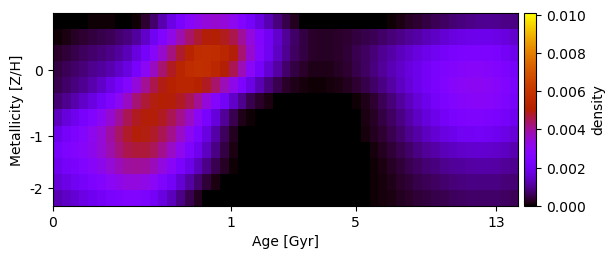

Values plotted in this chart, from the file beside it:
-6.972460798270217628e-20, 1.312602907077471419e-21, -2.849235626430526583e-23, 2.318240803236940682e-05, 5.421345612913077409e-05, 7.027027196773177214e-05, 5.403372081305804112e-05, 1.306429007333471137e-21, 1.463843659094173409e-19, 6.769327020207308162e-05, 3.264475474394821467e-04, 7.306352162193907943e-04, 1.250763209877168601e-03, 1.815915075203255276e-03, 2.381378555552057883e-03, 2.849386434887881542e-03, 3.183101926468382727e-03, 3.411601100095219222e-03, 3.529984843979791335e-03, 3.415560448648928982e-03, 3.084485017557362773e-03, 2.677020719787723355e-03, 2.195641439121946183e-03, 1.731653572545596102e-03
7.557531819281394227e-05, 1.481308398219454727e-04, 2.386965264036201493e-04, 3.369824200718346237e-04, 4.246782494757002455e-04, 5.027545808454983315e-04, 5.861935601051662843e-04, 7.168783104285597054e-04, 8.600671669710844777e-04, 1.090025620400921500e-03, 1.485249796427010396e-03, 2.014947510608751900e-03, 2.618382625913576438e-03, 3.230603564773478278e-03, 3.808784841845968324e-03, 4.345102749305594994e-03, 4.759650212490068762e-03, 4.981817909588047606e-03, 5.011473164780779962e-03, 4.857748201854544638e-03, 4.540044231071156157e-03, 4.015954046965841337e-03, 3.379274504053635456e-03, 2.716686968943861184e-03
2.847438176948843586e-04, 3.737480167502880328e-04, 4.868507102172692615e-04, 6.066424996997495794e-04, 7.169117422142359071e-04, 8.210025488503331671e-04, 9.363869807697707253e-04, 1.097382275728421477e-03, 1.333780804754912137e-03, 1.716488586919840157e-03, 2.234615627190651970e-03, 2.873737848392493317e-03, 3.543357570615118107e-03, 4.183703497485124698e-03, 4.765604351906253811e-03, 5.265490785734942662e-03, 5.606793126074312121e-03, 5.715891053227383292e-03, 5.636108215586334291e-03, 5.395512408704212712e-03, 4.994338083545435403e-03, 4.310004982800989988e-03, 3.519351161652723749e-03, 2.742319128077026422e-03
4.579796078783411563e-04, 5.662393871736952963e-04, 6.881250273695311637e-04, 8.182932858471691703e-04, 9.500395705059410615e-04, 1.091708087576913865e-03, 1.261473684294468680e-03, 1.472196099890406978e-03, 1.743857044373673922e-03, 2.285954353661956689e-03, 2.972568180197991596e-03, 3.668108092122736742e-03, 4.300325548720429145e-03, 4.843244132404389557e-03, 5.291332941611211899e-03, 5.641444057248239802e-03, 5.780526452397015055e-03, 5.690961363384700392e-03, 5.430821514070597461e-03, 5.033216800978556997e-03, 4.515792656506674788e-03, 3.762872891853321234e-03, 2.952517124082780064e-03, 2.222945170149469643e-03
5.510449917964711135e-04, 6.936642876165251921e-04, 8.295261238557630201e-04, 9.976992030722440282e-04, 1.202766254851835893e-03, 1.460364304542405636e-03, 1.786202212418537376e-03, 2.189503466040723136e-03, 2.724083596780496521e-03, 3.391415316430659941e-03, 4.038924284682168624e-03, 4.543349870191369828e-03, 4.910509416398725797e-03, 5.162034836280054995e-03, 5.294302346625632573e-03, 5.327275979967355767e-03, 5.188297450218285964e-03, 4.842336768873287990e-03, 4.352099034253973688e-03, 3.773979378270668483e-03, 3.157574081338681247e-03, 2.476275555439592761e-03, 1.810820630683525681e-03, 1.271045175318278068e-03
7.646112927904418497e-04, 9.755802230417505222e-04, 1.206305083418810885e-03, 1.467115655958809144e-03, 1.765974718400169880e-03, 2.126676015764239393e-03, 2.558178902739428710e-03, 3.053284787734570141e-03, 3.654878894627023363e-03, 4.267659842920377630e-03, 4.708938829894638439e-03, 4.963312877216609353e-03, 5.039989329940327591e-03, 4.988430550591671508e-03, 4.817856345431198103e-03, 4.516298368755410943e-03, 4.034272805879900343e-03, 3.408652187047194870e-03, 2.750504993685004475e-03, 2.091952365594766921e-03, 1.462127714437530101e-03, 9.484101538446641213e-04, 5.361442958554325008e-04, 2.918277521322741423e-04
1.373718124039967868e-03, 1.660536042610626832e-03, 1.953682006183231866e-03, 2.262644322395567995e-03, 2.602537096878592641e-03, 3.006255247894649898e-03, 3.477162940875618089e-03, 4.016698754948137828e-03, 4.515435265959251085e-03, 4.840122914070299140e-03, 4.984565735350549379e-03, 4.981383771763859235e-03, 4.824531938661852197e-03, 4.533477363114856926e-03, 4.121268357114549717e-03, 3.610774480146116197e-03, 2.989598611074189508e-03, 2.334253461498810196e-03, 1.671704185086618109e-03, 1.056464150324580055e-03, 5.254649322385672753e-04, 1.641012263096020191e-04, 4.201853761709208995e-05, 1.179126157804663272e-20
1.931967965649548100e-03, 2.210416833056020637e-03, 2.470561148504449647e-03, 2.756512357909304649e-03, 3.085451296509862575e-03, 3.470572113047594182e-03, 3.917942464307814197e-03, 4.404604472150598464e-03, 4.798936908805371410e-03, 4.978655752708362886e-03, 4.960557581558444618e-03, 4.811074402973277396e-03, 4.514609744380494900e-03, 4.104912896743424799e-03, 3.603681031012868127e-03, 3.021968983702888988e-03, 2.408315822384012733e-03, 1.769309419994082640e-03, 1.155468990816889896e-03, 6.183092870277034090e-04, 2.039512155338117584e-04, 0.000000000000000000e+00, 1.742697620585941674e-21, 2.005724701422349659e-19
2.212813927275807026e-03, 2.457247808596294599e-03, 2.648686797381957694e-03, 2.856293055004940039e-03, 3.123969307719400186e-03, 3.453462439537268586e-03, 3.834413468078013473e-03, 4.235942565181256315e-03, 4.557100926293863354e-03, 4.687665654197679249e-03, 4.675053384549690896e-03, 4.464125542265469718e-03, 4.081574983729446132e-03, 3.613237412354685599e-03, 3.084684396493564840e-03, 2.535860673226776000e-03, 1.958900657383941951e-03, 1.408190097114656513e-03, 8.969579996404049424e-04, 4.591854658548432289e-04, 1.508483863995369089e-04, -1.507030411326846535e-20, -4.468948382730553820e-20, -1.001741743915701388e-20
1.967291191784204321e-03, 2.189090726993168229e-03, 2.382960531049260929e-03, 2.594456121566557794e-03, 2.841491852559778226e-03, 3.124675278023098836e-03, 3.432026671360678769e-03, 3.733828515122800985e-03, 3.945518210710484940e-03, 4.021250371913017395e-03, 3.957285661687071944e-03, 3.725611468617154396e-03, 3.349375678431425109e-03, 2.888337079826404103e-03, 2.379774025840413875e-03, 1.866752178279381226e-03, 1.373531302924493099e-03, 9.324230058632229255e-04, 5.384612954770498982e-04, 2.485927140664802694e-04, 6.338972793079276360e-05, -1.553588732204436564e-20, -1.963960653498690802e-20, -1.890762670198309259e-21
1.637133025585919919e-03, 1.826825279265616294e-03, 2.017932802920931624e-03, 2.222875720980155376e-03, 2.448472521718157539e-03, 2.690342745662256414e-03, 2.940297366707605824e-03, 3.174415856953886634e-03, 3.315381133405623845e-03, 3.337927458563435135e-03, 3.221160678354616658e-03, 2.947144264055782514e-03, 2.561581055649042940e-03, 2.105873441159780007e-03, 1.616478853164871402e-03, 1.143207506212494265e-03, 7.118041908842401809e-04, 3.674025892883560308e-04, 1.477792248617838518e-04, 3.517509116908518120e-05, -3.599904683696214864e-20, 3.969481252101398269e-20, -1.008795692608349622e-19, -1.160241722420838613e-20
1.273634697368222031e-03, 1.440442252223369905e-03, 1.610145182051401190e-03, 1.790185096676090003e-03, 1.978137188368159650e-03, 2.168286040793573118e-03, 2.353693656060511490e-03, 2.522696776802337351e-03, 2.595059687352674165e-03, 2.569345853091299214e-03, 2.421321904397754320e-03, 2.131345251921635663e-03, 1.760304952462026428e-03, 1.346848977966515811e-03, 9.356772258624258690e-04, 5.419746034428354941e-04, 2.109043980110930085e-04, 1.949823243543538591e-05, 3.359228372779108921e-20, -6.266526566111296377e-20, -4.835116787077979114e-21, 6.398375631047871819e-21, 7.057226798994108356e-20, 1.369169310779391217e-20
